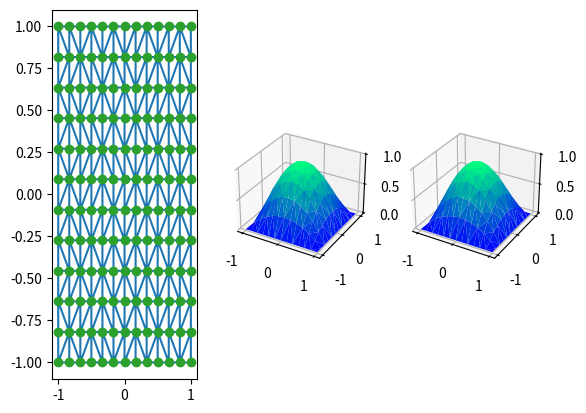

Write Python code to recreate this figure.
import numpy as np
from scipy.spatial import Delaunay
from scipy.sparse import dok_matrix
#Use the finite element method to solve the Poisson problem lambda(u)=-f in 2D
#For the moment considering P1 elements and homogeneous boundary conditions

def main():
    #Setting parameters
    print("Defining domain...")
    #RHS function
    f = lambda x,y : -2*(x**2+y**2-2) #RHS of problem with sol. (-x**2+1)*(-y**2+1)
    u_exact = lambda x,y : (-x**2+1)*(-y**2+1)
    #Defining number of nodes: Np=mx*my
    mx = 13
    my = 12
#Creating square domain
    xmin = -1
    xmax = 1
    ymin = -1
    ymax = 1
    x = np.linspace(xmin,xmax,mx)
    y = np.linspace(ymin,ymax,my)
#Create a grid (similar to cartesian product)
    X,Y = np.meshgrid(x,y)
    X,Y = X.flatten(), Y.flatten()
    points= np.dstack((X,Y)).reshape(-1, 2)
    print("Defining triangulation...")
#Creating a Delaunay triangulation with the points
    tri = Delaunay(points)
    print("Constructing stiffness matrix and load vector")
    A_stiff_mat, b_load_vec = assemble_stiffness_matrix_load_vector(tri,f)
    A_stiff_mat = A_stiff_mat.toarray()

    # Find edges at the boundary
    boundary = set()
    for i in range(len(tri.neighbors)):
        for k in range(3):
            if (tri.neighbors[i][k] == -1):
                nk1,nk2 = (k+1)%3, (k+2)%3 
                boundary.add(tri.simplices[i][nk1])
                boundary.add(tri.simplices[i][nk2])
    #Imposing homogeneous Dirichlet BCs
    for i in boundary:
        A_stiff_mat[i,:] = 0.
        A_stiff_mat[:,i] = 0.
        A_stiff_mat[i,i] = 1.
        b_load_vec[i] = 0.    
    u_FE = np.linalg.solve(A_stiff_mat,b_load_vec)
    print("Plotting results")
    #plot(X,Y,tri,Z=u_exact(X,Y))
    plot(X,Y,tri,u_exact(X,Y),u_FE)

    return 0

def assemble_stiffness_matrix_load_vector(tri,f):
    points = tri.points
    Np = len(points)
    #Define sparse stiffness matrix
    A_stiff_mat = dok_matrix((Np, Np), dtype=np.float32)
    #Define load vector
    b_load_vec = np.zeros(Np)

    def grad_phi(triangle):
        #returns grad phi (over K) for phi corresponding to each
        #point in the triangle K.
        #phi_i=ai+bi*x+ci*y (over K)
        #grad_phi_i=[bi,ci]^t (over K)
        [i,j,k] = triangle
        [xi,yi],[xj,yj],[xk,yk] = points[i],points[j],points[k]
        twice_area=np.abs(xi*(yj-yk)+xj*(yk-yi)+xk*(yi-yj))
        bi,ci=(yj-yk)/twice_area,(xk-xj)/twice_area
        bj,cj=(yk-yi)/twice_area,(xi-xk)/twice_area
        bk,ck=(yi-yj)/twice_area,(xj-xi)/twice_area
        return [[bi,ci],[bj,cj],[bk,ck]],twice_area/2.

    def int_prod_grad_phi(coeffs_i,coeffs_j,area):
        bi,bj,ci,cj = coeffs_i[0],coeffs_j[0],coeffs_i[1],coeffs_j[1]
        return (bi*bj+ci*cj)*area
    
    def int_prod_f_phi(triangle,area,f):
        #This returns the integral (over K) of f*phi for each point
        #in the triangle K.
        #Just using a node quadrature for the moment
        [i,j,k] = triangle
        [xi,yi],[xj,yj],[xk,yk] = points[i],points[j],points[k]
        return [(1./3.)*f(xi,yi)*area,(1./3.)*f(xj,yj)*area,(1./3.)*f(xk,yk)*area]
        
    #Iterating through all the triangles
    for triangle in tri.simplices:
        coeffs,area = grad_phi(triangle) #For stifness matrix
        loads = int_prod_f_phi(triangle,area,f)  #For load vector
        for a in range(3):
            i = triangle[a]
            b_load_vec[i] += loads[a]
            for b in range(3):
                j = triangle[b]
                A_stiff_mat[i,j] += int_prod_grad_phi(coeffs[a],coeffs[b],area)
                
    return A_stiff_mat, b_load_vec

def plot(X,Y,tri,u_exact,u_FE):
    import matplotlib.pyplot as plt
    from matplotlib import gridspec

    #fig, axs =plt.subplots(nrows=1,ncols=3)#,figsize=(12,6))
    fig = plt.figure()
    #gs = gridspec.GridSpec(nrows=1,ncols=3)  #width_ratios=[1, 1.5,]
    ######################
    #Plotting triangulation
    ######################
    axs = []
    axs.append(fig.add_subplot(131))
    axs[0].triplot(X, Y, tri.simplices)
    axs[0].plot(X, Y, 'o')
    
    ###################################################
    #Plotting a surface over domain using triangulation
    ###################################################
    import matplotlib.tri as mtri
    #Constructing an object to plot triangulation
    plt_triang=mtri.Triangulation(x=X,y=Y,triangles=tri.simplices)
    axs.append(fig.add_subplot(132,projection='3d'))
    #ax=plt.axes(projection='3d')
    axs[1].plot_trisurf(X,Y,u_exact,triangles=plt_triang.triangles, cmap=plt.cm.winter)
    
    ###################################################
    #Plotting a surface over domain using triangulation
    ###################################################
    #Constructing an object to plot triangulation
    axs.append(fig.add_subplot(133,projection='3d'))
    #ax=plt.axes(projection='3d')
    axs[2].plot_trisurf(X,Y,u_FE,triangles=plt_triang.triangles, cmap=plt.cm.winter)
    #plt.tight_layout()
    plt.show()




if __name__=="__main__":
   main() 
